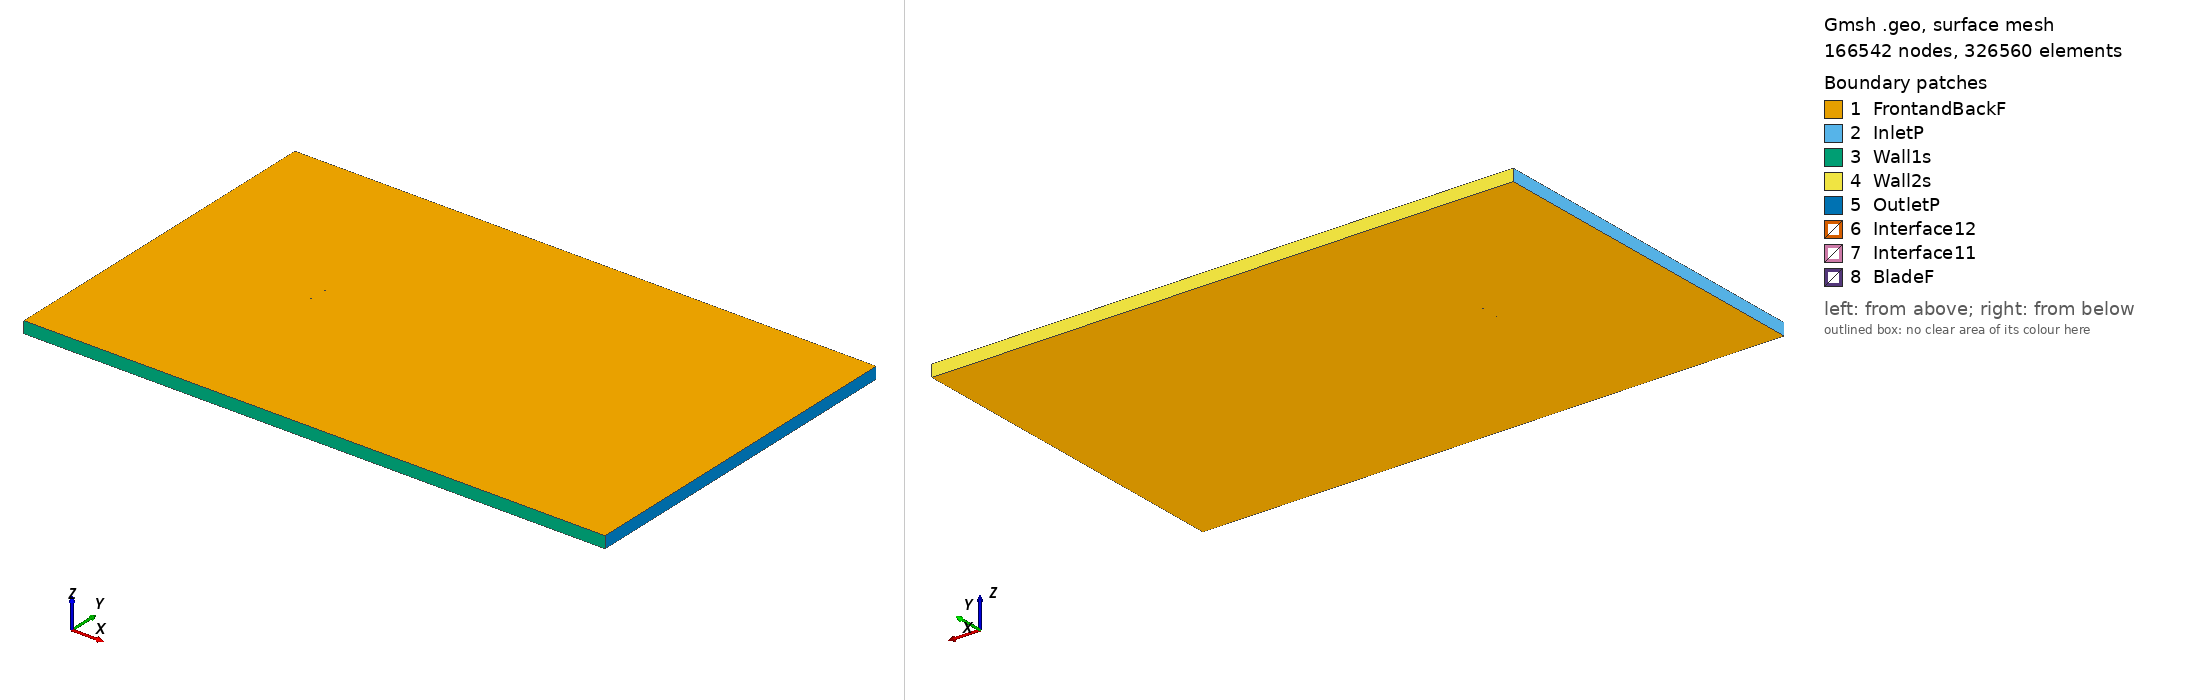

Gmsh geometry script, surface-meshed: 166542 nodes, 326560 surface elements. Boundary patches (legend numbers): 1 FrontandBackF, 2 InletP, 3 Wall1s, 4 Wall2s, 5 OutletP, 6 Interface12, 7 Interface11, 8 BladeF. Left view from above one corner, right view from below the opposite corner. Legend entries are the model's physical surfaces. The drawing asked Gmsh for element sizes between 1% and 20% of the model's largest extent; the script's own settings can give other sizes.

=== n9_tsr_-3.1888_aoa_-9.0712.geo (drawn) ===
SetFactory("OpenCASCADE");

Point(1) = {0.074372, 0.749756, 0, 1.0};
Point(2) = {0.071167, 0.749824, 0, 1.0};
Point(3) = {0.063347, 0.749781, 0, 1.0};
Point(4) = {0.047659, 0.750000, 0, 1.0};
Point(5) = {0.032059, 0.749669, 0, 1.0};
Point(6) = {0.016482, 0.749186, 0, 1.0};
Point(7) = {0.000955, 0.748398, 0, 1.0};
Point(8) = {-0.014460, 0.746907, 0, 1.0};
Point(9) = {-0.029783, 0.744836, 0, 1.0};
Point(10) = {-0.044998, 0.742094, 0, 1.0};
Point(11) = {-0.052509, 0.740112, 0, 1.0};
Point(12) = {-0.059936, 0.737611, 0, 1.0};
Point(13) = {-0.063635, 0.736270, 0, 1.0};
Point(14) = {-0.067295, 0.734683, 0, 1.0};
Point(15) = {-0.070863, 0.732517, 0, 1.0};
Point(16) = {-0.072576, 0.730991, 0, 1.0};
Point(17) = {-0.074062, 0.728046, 0, 1.0};
Point(18) = {-0.071908, 0.726809, 0, 1.0};
Point(19) = {-0.069912, 0.726564, 0, 1.0};
Point(20) = {-0.065999, 0.726563, 0, 1.0};
Point(21) = {-0.062139, 0.726897, 0, 1.0};
Point(22) = {-0.058303, 0.727384, 0, 1.0};
Point(23) = {-0.050617, 0.728267, 0, 1.0};
Point(24) = {-0.042985, 0.729486, 0, 1.0};
Point(25) = {-0.027721, 0.731923, 0, 1.0};
Point(26) = {-0.012462, 0.734390, 0, 1.0};
Point(27) = {0.002788, 0.736919, 0, 1.0};
Point(28) = {0.018042, 0.739417, 0, 1.0};
Point(29) = {0.033306, 0.741854, 0, 1.0};
Point(30) = {0.048580, 0.744230, 0, 1.0};
Point(31) = {0.063859, 0.746576, 0, 1.0};
Point(32) = {0.071494, 0.747779, 0, 1.0};
Point(33) = {0.074609, 0.748272, 0, 1.0};
Point(34) = {-0.074372, -0.749756, 0, 1.0};
Point(35) = {-0.071167, -0.749824, 0, 1.0};
Point(36) = {-0.063347, -0.749781, 0, 1.0};
Point(37) = {-0.047659, -0.750000, 0, 1.0};
Point(38) = {-0.032059, -0.749669, 0, 1.0};
Point(39) = {-0.016482, -0.749186, 0, 1.0};
Point(40) = {-0.000955, -0.748398, 0, 1.0};
Point(41) = {0.014460, -0.746907, 0, 1.0};
Point(42) = {0.029783, -0.744836, 0, 1.0};
Point(43) = {0.044998, -0.742094, 0, 1.0};
Point(44) = {0.052509, -0.740112, 0, 1.0};
Point(45) = {0.059936, -0.737611, 0, 1.0};
Point(46) = {0.063635, -0.736270, 0, 1.0};
Point(47) = {0.067295, -0.734683, 0, 1.0};
Point(48) = {0.070863, -0.732517, 0, 1.0};
Point(49) = {0.072576, -0.730991, 0, 1.0};
Point(50) = {0.074062, -0.728046, 0, 1.0};
Point(51) = {0.071908, -0.726809, 0, 1.0};
Point(52) = {0.069912, -0.726564, 0, 1.0};
Point(53) = {0.065999, -0.726563, 0, 1.0};
Point(54) = {0.062139, -0.726897, 0, 1.0};
Point(55) = {0.058303, -0.727384, 0, 1.0};
Point(56) = {0.050617, -0.728267, 0, 1.0};
Point(57) = {0.042985, -0.729486, 0, 1.0};
Point(58) = {0.027721, -0.731923, 0, 1.0};
Point(59) = {0.012462, -0.734390, 0, 1.0};
Point(60) = {-0.002788, -0.736919, 0, 1.0};
Point(61) = {-0.018042, -0.739417, 0, 1.0};
Point(62) = {-0.033306, -0.741854, 0, 1.0};
Point(63) = {-0.048580, -0.744230, 0, 1.0};
Point(64) = {-0.063859, -0.746576, 0, 1.0};
Point(65) = {-0.071494, -0.747779, 0, 1.0};
Point(66) = {-0.074609, -0.748272, 0, 1.0};

// Lines: first blade (splines 1-4)
Spline(1) = {1:33};
Spline(2) = {33,1};

// Lines: second blade (splines 5-8)
Spline(3) = {34:66};
Spline(4) = {66,34};

// Outer domain (points 20001-4 and lines)
Point(67) = {-13.50000000, -15.00000000, 0, 1.0};
Point(68) = {-13.50000000, 15.00000000, 0, 1.0};
Point(69) = {36.00000000, 15.00000000, 0, 1.0};
Point(70) = {36.00000000, -15.00000000, 0, 1.0};
Line(11) = {67, 68};
Line(12) = {68, 69};
Line(13) = {69, 70};
Line(14) = {67, 70};

// Interface (between moving and stationary domain) (circles)
Circle(9) = {0, 0, 0, 0.80000000, 0, 2*Pi};
Circle(10) = {0, 0, 0, 0.80000000, 0, 2*Pi};

// Loops collect Lines/Splines/etc (blade1, blade2, domain, first circle)
Line Loop(1) = {1:2};
Line Loop(2) = {3:4};
Line Loop(3) = {11,12,13,-14};
Line Loop(4) = {9};

// BooleanDifference cuts out the circle/interface from the domain
Plane Surface(1) = {3};
Plane Surface(2) = {4};
BooleanDifference{ Surface{1}; Delete;}{ Surface{2}; Delete;}

// This one cuts out the blades from the inner circle/interface
Line Loop(6) = {10};
Plane Surface(5) = {6};
Plane Surface(6) = {1};
Plane Surface(7) = {2};
BooleanDifference{ Surface{5}; Delete;}{ Surface{6,7}; Delete;}

// extrude to 3rd dimension
Extrude {0, 0, 1} {Surface{1}; Surface{5}; Layers{1}; Recombine;}

// Physical Surfaces are the named boundaries (patches)
Physical Surface("Interface11") = {12};
Physical Surface("Interface12") = {10};

// sides of domain
Physical Surface("InletP") = {6};
Physical Surface("OutletP") = {9};

// top and bottom of domain
Physical Surface("Wall1s") = {7};
Physical Surface("Wall2s") = {8};

// Check FrontandBackF by ensuring there is nothing in the 3rd dimension
Physical Surface("FrontandBackF") = {1,11,5,17};
Physical Surface("BladeF") = {13:16};
Physical Volume("Turbine") = {2};
Physical Volume("Farfield") = {1};

// settings for airfoil boundary layer
Field[1] = BoundaryLayer;
Field[1].EdgesList = {1:4};
Field[1].hwall_n = 1e-3;
Field[1].thickness = 1.5e-2;
Field[1].ratio = 1.05;
Field[1].Quads = 1;
BoundaryLayer Field = 1;

// control points for mesh (blade and interface)
// floor((arc length / 1.5mm)/ 2) -> Transfinite Line
Transfinite Line {1,3} = 101 Using Progression 1;
Transfinite Line {2,4} = 2 Using Progression 1;
Transfinite Line {9, 15} = 800 Using Progression 1;

// For more information on gmsh syntax, visit http://gmsh.info/doc/texinfo/gmsh.html
